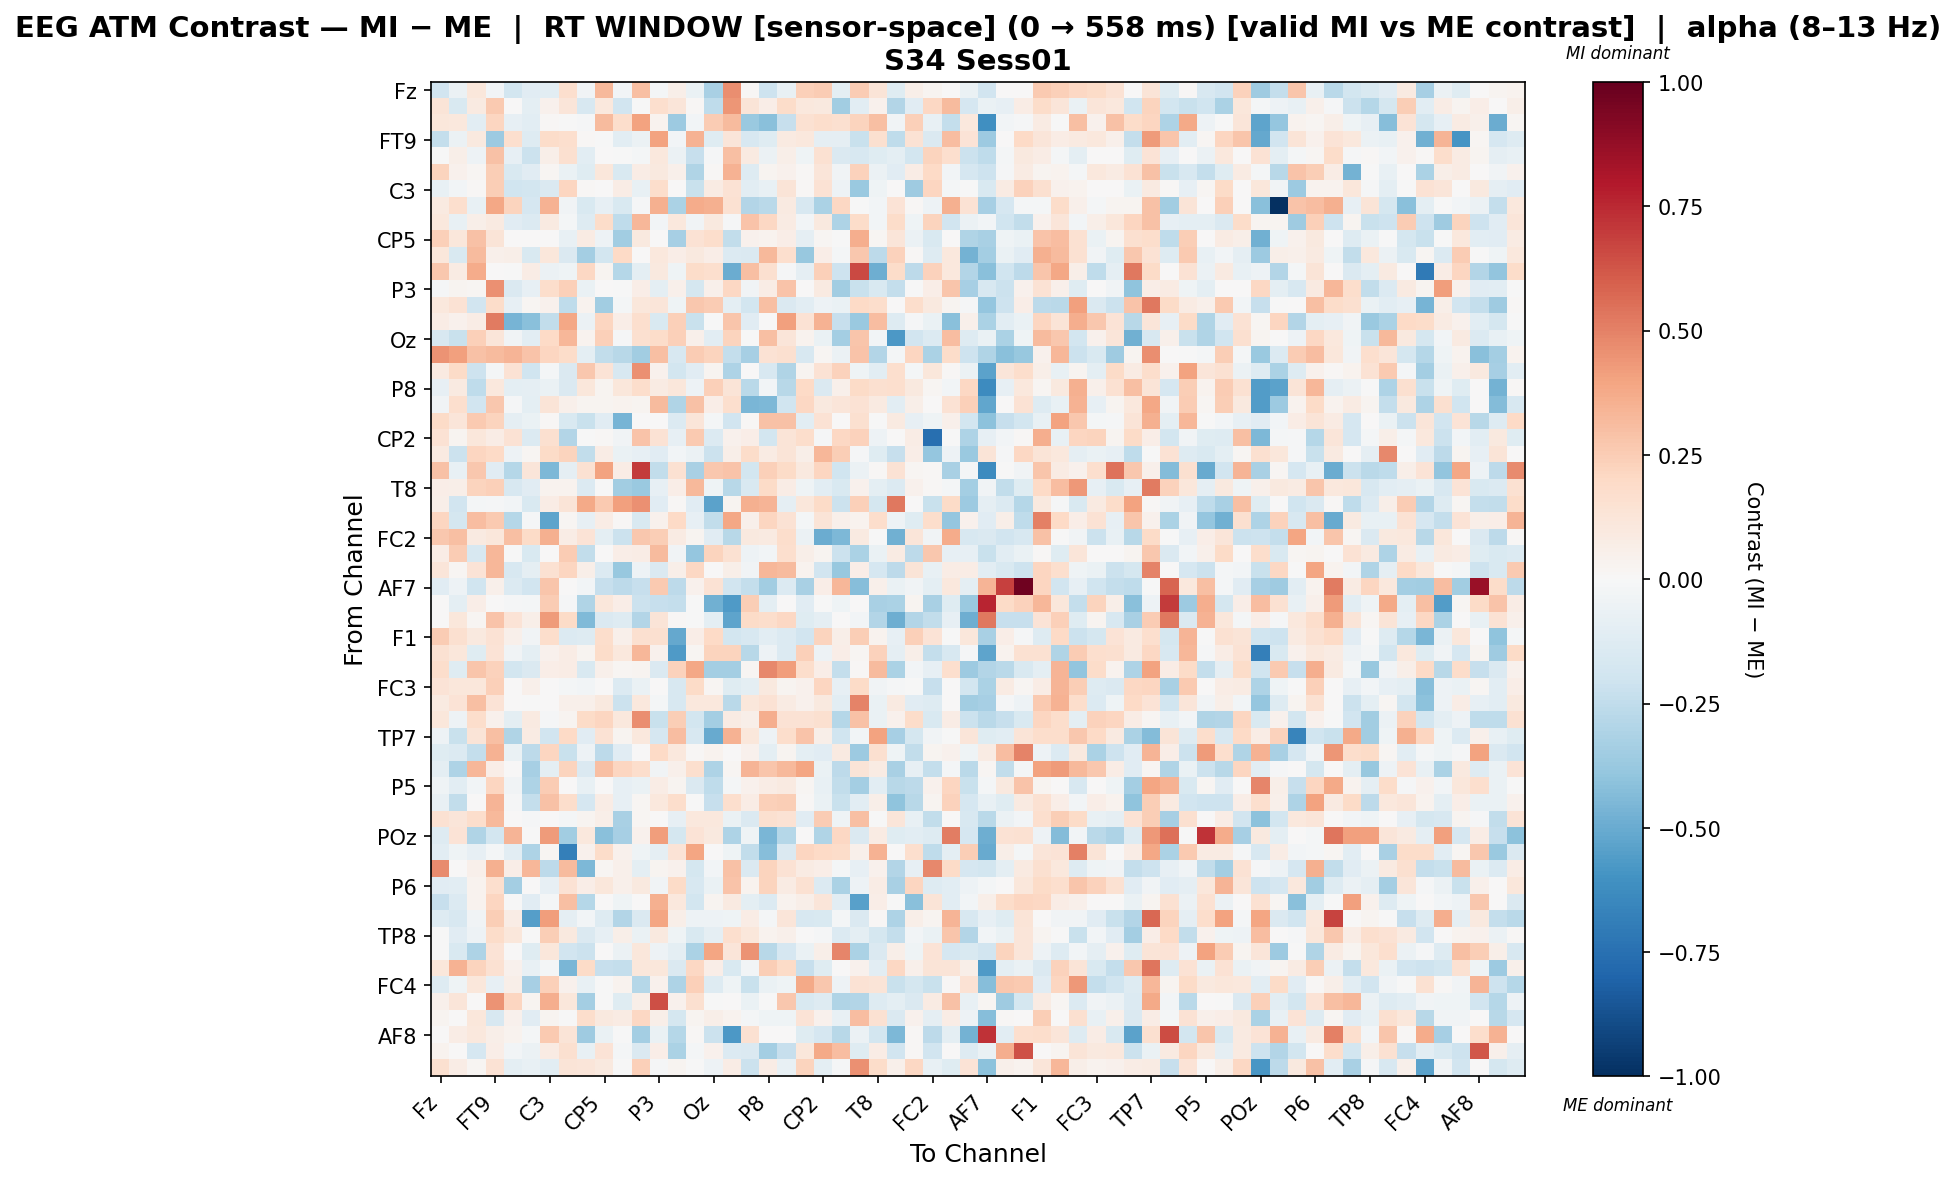

The file beside this chart, header and first rows:
, Fz, F3, F7, FT9, FC5, FC1, C3, T7, TP9, CP5, CP1, Pz, P3, P7, O1, Oz, O2, P4, P8, TP10, CP6, CP2, Cz
Fz, -0.1906, -0.05526, 0.1103, -0.02418, -0.1863, -0.1138, -0.109, 0.1644, -0.0349, 0.3267, -0.02593, 0.3043, -0.01772, 0.05712, -0.0632, -0.3259, 0.4633, 0.01082, -0.2074, -0.07523, 0.2388, 0.2538, -0.09929
F3, 0.1307, -0.1495, 0.08681, 0.2626, 0.007431, -0.09851, 0.04539, 0.1233, -0.1566, 0.1054, -0.1897, -0.001527, 0.17, 0.1178, 0.01503, -0.2562, 0.4422, 0.1309, 0.07019, 0.1875, 0.1054, 0.1013, -0.3454
F7, 0.1157, 0.106, -0.1021, 0.2156, -0.08543, -0.1091, 0.01448, -0.004914, -0.01378, 0.3196, 0.1763, 0.4015, 0.03264, -0.3663, -0.03116, 0.2532, 0.3167, -0.3717, -0.4175, -0.2316, 0.152, 0.1763, 0.1636
FT9, -0.239, -0.06186, 0.09919, -0.3668, 0.1702, -0.1278, 0.1811, 0.1686, 0.01189, -0.003614, -0.1024, -0.05935, 0.4016, -0.03103, 0.347, -0.1182, 0.1235, -0.1637, -0.119, 0.08645, 0.1076, -0.09269, -0.09097
FC5, -0.005988, 0.06069, -0.04968, 0.2959, -0.08102, -0.2144, 0.05941, 0.1594, -0.1061, 0.0, -0.004524, -0.02233, 0.1077, -0.05553, -0.2279, -0.01015, 0.2981, 0.08678, -0.06083, 0.06022, -0.04676, 0.152, -0.1415
FC1, 0.2251, 0.04159, 0.01947, 0.2485, -0.1549, -0.1117, 0.02173, -0.06375, -0.1225, 0.1102, -0.1517, 0.07801, 0.09536, 0.04711, -0.3036, 0.008343, 0.3511, -0.1279, 0.03114, 0.04254, 0.01466, 0.1227, -0.03305
C3, -0.07207, -0.0302, 0.009563, 0.2447, -0.1982, -0.1819, -0.1439, 0.2129, 0.007892, 0.0, 0.07061, -0.07162, 0.172, 0.001993, -0.2251, 0.08206, 0.1466, -0.1026, -0.07648, 0.129, 0.008793, 0.1413, -0.04851
T7, 0.09274, 0.1702, -0.07232, 0.387, 0.2254, -0.1694, 0.346, -0.03716, -0.1517, -0.08535, -0.152, -0.015, 0.3529, -0.3168, 0.3715, 0.3554, 0.1489, -0.2933, -0.2689, 0.09237, -0.1615, -0.3185, 0.2088
TP9, 0.1044, -0.07772, 0.05815, 0.08965, -0.1162, -0.1399, 0.09093, -0.02068, -0.1271, 0.1809, -0.2548, 0.3352, -0.02981, 0.102, -0.03697, 0.09915, -0.01468, 0.2821, 0.2097, 0.08081, -0.02687, 0.09928, -0.3083
CP5, 0.2409, 0.1124, 0.2932, 0.1287, 0.0, 0.002114, 0.0, -0.07755, 0.07873, -0.05037, -0.3478, 0.1008, 0.0, -0.3287, 0.1477, 0.1786, -0.2427, 0.04112, 0.03369, 0.06468, -0.08864, 0.023, -0.00423
CP1, 0.1147, -0.1493, 0.3192, 0.05189, 0.05834, -0.1551, 0.117, -0.1437, -0.3388, -0.1851, 0.2024, 0.004092, 0.1028, 0.06691, 0.1011, 0.06921, -0.1377, -0.1462, 0.3279, 0.1699, -0.3769, 0.06446, -0.02215
Pz, 0.2667, 0.07882, 0.3684, 0.002647, -0.005367, 0.07112, -0.05713, -0.04628, 0.2082, 0.02562, -0.287, -0.1006, 0.0966, -0.04553, 0.1849, 0.1642, -0.4937, 0.2993, 0.1616, -0.009325, -0.09169, 0.2407, -0.2105
P3, -0.00817, 0.02976, 0.01897, 0.4536, -0.1484, -0.0805, 0.1745, 0.2406, -0.07027, 0.0, -0.005744, 0.0698, -0.1006, 0.05045, -0.1781, 0.04767, 0.2077, -0.03709, 0.0769, 0.2862, 0.0, 0.08731, -0.3462
P7, 0.1038, 0.1442, -0.1897, 0.1837, -0.08547, 0.02335, 0.04265, -0.2539, 0.03699, -0.3481, -0.01659, 0.1143, 0.1195, -0.04147, 0.2709, 0.2506, -0.09551, -0.1835, 0.2999, -0.148, -0.1061, -0.04906, -0.06902
O1, 0.07374, 0.04164, 0.07598, 0.5181, -0.4614, -0.4144, -0.244, 0.3888, -0.0553, 0.215, 0.0653, 0.1683, -0.1489, 0.2362, -0.2188, -0.004537, 0.2751, -0.1138, 0.002075, 0.412, 0.1429, 0.3457, -0.2307
Oz, -0.1636, -0.223, 0.2389, 0.1212, -0.03753, -0.1032, 0.2014, 0.3325, 0.03847, 0.2353, -0.01304, 0.1563, 0.1806, 0.2366, 0.05116, -0.1091, 0.2199, -0.004027, 0.3021, 0.1176, 0.03896, -0.07008, -0.3417
O2, 0.4514, 0.4131, 0.2913, 0.3151, 0.3385, 0.2888, 0.2142, 0.1823, -0.09606, -0.2468, -0.2753, -0.3447, 0.3011, -0.1638, 0.2567, 0.2233, -0.2405, -0.3315, 0.1421, 0.1576, -0.1626, 0.02064, -0.05735
P4, 0.09024, 0.1943, -0.2074, -0.01845, 0.1452, -0.2029, -0.0165, -0.143, 0.2715, 0.1397, -0.1623, 0.46, 0.04215, -0.1824, -0.116, 0.02411, -0.3052, 0.004965, -0.1604, -0.2977, 0.02786, 0.1446, 0.2268
P8, -0.08495, 0.08625, -0.2557, 0.1091, -0.09648, -0.08605, -0.06442, -0.1454, 0.1112, 0.02814, 0.1122, 0.1753, 0.08013, 0.113, -0.0471, 0.2395, 0.1299, -0.2716, -0.02719, -0.2796, 0.1994, -0.1469, 0.05137
TP10, -0.03437, 0.1653, -0.1904, 0.2674, -0.008532, -0.09382, 0.1306, 0.04903, 0.02601, 0.02809, 0.03246, 0.02974, 0.3167, -0.2993, 0.2908, 0.06289, 0.1653, -0.4556, -0.4526, -0.199, 0.2097, 0.09722, 0.122
CP6, 0.1932, 0.118, 0.2612, 0.2256, -0.08753, -0.06679, 0.01438, -0.1553, -0.2202, -0.1165, -0.4619, 0.005369, 0.0, -0.1387, 0.1178, -0.02232, -0.1933, 0.008414, 0.2943, 0.293, -0.1076, 0.1431, 0.000607
CP2, 0.1481, 0.03105, 0.1138, 0.07708, 0.1454, -0.1346, 0.1636, -0.2918, -0.0008367, 0.01273, -0.03543, 0.2855, 0.1479, -0.0795, 0.2613, -0.1378, 0.04057, 0.06319, -0.1838, 0.1321, 0.1772, -0.01164, 0.2058
Cz, 0.09036, -0.2176, 0.215, 0.2004, -0.04727, 0.02025, 0.1881, 0.2259, -0.2487, 0.07772, -0.06703, -0.08202, -0.1105, -0.0252, -0.061, -0.2124, 0.06122, 0.1835, 0.08256, 0.1294, 0.05717, 0.3284, 0.246
C4, 0.2893, -0.07594, 0.2704, -0.1155, -0.2826, 0.1218, -0.4477, -0.08682, 0.1526, 0.4047, 0.07411, 0.6973, -0.2471, 0.1559, -0.3236, 0.2675, 0.2838, -0.1833, 0.2413, 0.1922, 0.101, 0.2143, -0.1976
T8, 0.06562, 0.05848, 0.2218, 0.2388, -0.1614, -0.1107, 0.0354, 0.03846, -0.1388, -0.0074, -0.3505, -0.3694, -0.08156, 0.06601, 0.3258, -0.04368, -0.2735, -0.1521, 0.1914, 0.07376, -0.04235, -0.1091, -0.1546
FT10, 0.05642, -0.1888, -0.01733, -0.01153, -0.02412, -0.1529, 0.07268, 0.1316, 0.3773, 0.2579, 0.4069, 0.4551, -0.1145, 0.01101, -0.1153, -0.5323, 0.02559, 0.3561, 0.3367, -0.09101, 0.1128, 0.191, -0.2125
FC6, 0.2142, -0.1776, 0.305, 0.2612, -0.2867, -0.01419, -0.5281, 0.01706, -0.08408, 0.07083, 0.01013, -0.1501, 0.04559, 0.2019, -0.07955, -0.2437, 0.3864, 0.04715, 0.2153, 0.1434, -0.01799, 0.1299, 0.04722
FC2, 0.2658, 0.3, 0.09084, 0.113, 0.3, 0.1905, 0.358, 0.07397, 0.1402, -0.09996, -0.2158, 0.2692, 0.2478, 0.08221, 0.02352, -0.1162, -0.2763, 0.09556, 0.09012, 0.1771, -0.05611, -0.4975, -0.4528
F4, 0.07038, 0.2511, -0.1616, 0.3354, -0.005202, -0.1544, 0.002113, 0.2505, -0.2475, 0.0, 0.06534, 0.07514, 0.3127, -0.03824, -0.3866, 0.223, 0.1498, -0.04756, -0.0288, 0.1658, 0.05472, 0.03056, -0.2178
F8, 0.1174, 0.0158, 0.1401, 0.3344, -0.1568, -0.08654, 0.151, 0.2123, 0.05881, -0.1398, -0.3785, -0.05407, -0.1442, 0.06076, 0.2104, 0.005586, 0.05878, -0.03877, 0.3352, 0.3152, 0.03689, -0.1882, -0.3766
AF7, -0.1159, -0.04843, -0.1957, 0.05128, -0.1349, -0.1904, 0.2756, 0.002842, -0.02594, -0.2286, -0.2623, -0.2316, 0.2652, -0.2587, 0.04605, 0.1417, -0.1906, -0.2348, -0.3504, -0.1371, -0.3241, 0.06603, 0.3342
AF3, 0.0, -0.09897, 0.0661, 0.0, -0.01402, -0.02305, 0.2553, -0.009307, -0.3006, 0.1135, 0.06372, -0.2177, -0.2266, -0.2356, -0.003545, -0.4798, -0.5655, 0.247, -0.09426, 0.0, -0.1102, -0.005721, -0.04548
AFz, 0.0, 0.1125, 0.02007, 0.2885, 0.1389, 0.06215, 0.4245, 0.1899, -0.4435, -0.1479, -0.1275, -0.2955, 0.1256, 0.008937, -0.004388, -0.09662, -0.5298, 0.1894, 0.1779, 0.2081, -0.1245, -0.08941, 0.004438
F1, 0.2506, 0.1622, 0.09686, 0.1473, 0.05285, -0.03655, 0.1764, -0.1388, -0.1279, 0.1766, 0.05257, 0.161, 0.164, -0.5131, 0.06987, 0.198, -0.1835, -0.1609, -0.1027, -0.1401, -0.1939, 0.2226, 0.06191
F5, 0.1495, 0.1171, -0.1225, 0.1336, -0.03649, -0.09911, 0.03911, 0.07687, 0.02554, 0.1806, 0.1082, 0.3345, 0.04289, -0.5643, 0.01783, 0.2251, 0.2197, -0.2787, -0.0508, -0.1394, 0.235, -0.05049, 0.06437
FT7, 0.1744, -0.1249, 0.2745, 0.2294, -0.1808, -0.1413, 0.06346, 0.07583, -0.1516, 0.05075, 0.01838, 0.02902, -0.1462, 0.2325, 0.3884, -0.3396, -0.3395, 0.01792, 0.4773, 0.4149, 0.1758, 0.06463, -0.2367
FC3, 0.1345, 0.1138, 0.1144, 0.242, 0.0, 0.04702, 0.0, -0.02299, -0.02901, 0.000207, -0.1331, -0.06915, 0.0, -0.1635, 0.1928, 0.01714, -0.1225, -0.09941, 0.1004, 0.02448, 0.04535, 0.2145, -0.07851
C1, 0.08927, 0.1346, 0.2996, 0.1368, 0.0, -0.002895, 0.0, 0.04965, 0.05395, 0.1013, -0.2135, 0.1016, -0.01955, -0.1615, 0.1084, 0.1067, -0.273, 0.1156, 0.1476, 0.08434, 0.0448, 0.1008, -0.1028
C5, 0.1096, -0.05041, 0.1784, 0.04124, -0.09839, 0.09344, -0.01343, 0.02529, 0.1884, 0.2177, 0.1084, 0.464, -0.222, 0.2427, -0.1808, -0.3395, 0.08475, 0.06182, 0.362, 0.146, 0.1429, 0.1616, -0.2872
TP7, -0.04992, -0.2203, 0.1277, 0.3022, -0.3015, 0.08508, -0.1883, 0.2005, -0.1123, 0.1436, 0.02591, 0.1084, -0.1668, 0.3082, -0.1611, -0.5068, 0.3482, 0.1111, -0.05383, 0.1757, 0.2848, 0.05823, -0.1986
CP3, -0.1178, -0.1405, -0.237, 0.3508, -0.0648, -0.2637, 0.2187, -0.2225, -0.05371, -0.2595, -0.1164, 0.0, 0.2029, 0.103, 0.01022, 0.03751, 0.0, 0.04569, -0.1003, 0.0249, -0.0991, -0.1123, 0.08644
P1, -0.09763, -0.3058, 0.3302, 0.06265, 0.0, -0.3347, -0.09622, 0.2237, -0.1455, 0.3041, 0.2142, 0.179, -0.03666, 0.05453, 0.165, -0.3121, 0.0207, 0.3417, 0.2771, 0.3252, 0.3915, -0.06745, -0.2641
P5, -0.03995, -0.1016, -0.02754, 0.2118, -0.03214, -0.3116, 0.2553, 0.0, -0.07115, 0.0, -0.08237, -0.06627, 0.07543, 0.02974, -0.1411, -0.2527, -0.02142, 0.04625, 0.07094, 0.08917, 0.02054, -0.0778, -0.2463
PO7, -0.07283, -0.2491, 0.006432, 0.3425, -0.01105, -0.2345, 0.2963, 0.1758, -0.1701, 0.0743, -0.08513, 0.019, 0.1016, 0.1745, -0.006325, -0.233, 0.1698, 0.07186, 0.2392, 0.2424, 0.01504, -0.06604, -0.2193
PO3, 0.1557, 0.1183, 0.172, 0.3225, 0.0, -0.00837, 0.0, -0.02233, 0.02365, 0.05671, -0.3222, 0.01886, 0.0, -0.08189, 0.1085, 0.1032, -0.06405, -0.1448, 0.1572, 0.147, -0.1159, 0.2532, -0.04498
POz, -0.1313, 0.1397, -0.3044, -0.1819, 0.3374, -0.002602, 0.4273, -0.3514, 0.1084, -0.4189, -0.3282, 0.04048, 0.42, -0.1796, 0.1396, 0.09468, -0.3083, -0.045, -0.4535, -0.2882, 0.000836, -0.3014, 0.2054
PO4, -0.1078, -0.04314, -0.08565, -0.02167, -0.1079, -0.3088, 0.0191, -0.6832, 0.03942, 0.1863, 0.04484, -0.04498, -0.08988, 0.1382, 0.3917, 0.0, -0.04396, -0.2497, -0.4272, -0.142, 0.2141, 0.1983, 0.1868
PO8, 0.4722, 0.002387, 0.05188, 0.3521, 0.06279, 0.3345, -0.2622, 0.3201, -0.4497, 0.01624, 0.05325, -0.09898, 0.03026, 0.04088, -0.1789, -0.02589, 0.2929, -0.144, 0.224, 0.1454, 0.08373, 0.06613, -0.02069
P6, -0.1157, -0.1091, 0.03623, 0.1683, -0.3388, 0.005702, -0.08526, 0.1412, 0.06703, 0.1148, 0.04986, 0.09397, -0.03636, 0.1942, -0.1626, -0.06576, 0.2819, 0.03707, 0.2193, 0.08056, 0.1526, -0.1402, -0.3147
CPz, -0.2324, -0.1404, 0.03243, 0.2182, -0.007379, -0.1156, -0.02028, 0.3027, -0.286, 0.0, -0.04288, 0.0, 0.3561, 0.1078, -0.1863, 0.02474, 0.09093, -0.09393, -0.1386, 0.0363, 0.06062, 0.1183, -0.1084
CP4, -0.1308, -0.1601, -0.03197, 0.244, 0.07523, -0.5474, 0.42, -0.09375, -0.02673, -0.1318, -0.2916, -0.1443, 0.3953, 0.06213, -0.05398, -0.05293, -0.04667, 0.07587, -0.01948, 0.1179, -0.1617, -0.1494, -0.01801
TP8, -0.0001053, -0.1122, -0.04948, 0.1855, 0.1142, -0.007176, 0.2463, 0.1008, -0.1433, -0.0812, 0.05954, -0.06804, 0.09598, -0.04366, -0.1489, -0.08851, 0.1677, 0.1138, 0.03792, 0.05243, 0.0, -0.01066, -0.1338
C6, -0.007316, -0.1548, -0.3049, 0.133, 0.006792, -0.1222, 0.111, -0.1889, -0.2173, 0.003458, -0.06134, 0.1142, -0.05206, -0.0968, -0.3174, 0.3908, 0.1186, 0.448, -0.2775, -0.1648, -0.06448, 0.06115, 0.4864
C2, 0.1115, 0.3466, 0.2255, 0.1501, 0.04237, -0.07205, -0.01968, -0.4585, 0.1894, -0.2323, -0.237, 0.1155, 0.1161, -0.1419, 0.2083, 0.06732, -0.155, -0.03084, 0.2428, 0.1888, -0.2284, -0.1196, 0.0
FC4, -0.1292, -0.04428, 0.1138, -0.07983, 0.05664, -0.3318, 0.2372, 0.04299, -0.07642, -0.006219, 0.03542, -0.2833, 0.04205, -0.3109, 0.2408, -0.1324, -0.04402, -0.2198, -0.06694, -0.04575, 0.3781, 0.2677, -0.05444
FT8, 0.05368, 0.1244, 0.001792, 0.4478, 0.2177, 0.02792, 0.3598, 0.1123, -0.3435, -0.006281, -0.12, 0.05724, 0.6457, 0.04619, 0.1602, -0.005512, 0.006754, -0.06484, -0.00621, 0.2685, -0.1488, -0.131, -0.302
F6, 0.02988, 0.00766, 0.1143, -0.1564, 0.0461, -0.1094, 0.02967, -0.003613, 0.1731, 0.09887, 0.08189, 0.2038, 0.05909, -0.1721, 0.02746, 0.05543, 0.03844, -0.02086, -0.04428, -0.04526, 0.135, 0.04201, -0.07375
AF8, 0.0, 0.07645, 0.108, 0.06173, 0.03559, -0.0221, 0.2647, 0.1295, -0.3566, -0.06816, -0.005658, -0.3429, -0.06599, -0.2837, 0.009872, -0.2151, -0.5739, 0.1543, 0.0, 0.0, -0.1204, -0.1689, -0.2789
AF4, 0.03642, 0.0, -0.1697, 0.06837, -0.03072, -0.05516, 0.07847, 0.1603, -0.07583, 0.1355, -0.01959, -0.1434, 0.06784, -0.3201, -0.01743, 0.04233, -0.1336, -0.1418, -0.3363, -0.2291, 0.1155, 0.3794, 0.3058
F2, 0.1638, 0.07688, 0.01944, 0.1439, -0.0986, -0.07808, -0.1016, 0.1311, 0.1193, 0.09483, -0.00533, 0.2357, -0.01131, 0.02375, -0.006634, -0.05413, 0.07179, -0.2141, 0.07574, -0.07059, 0.2189, -0.09654, -0.01041
